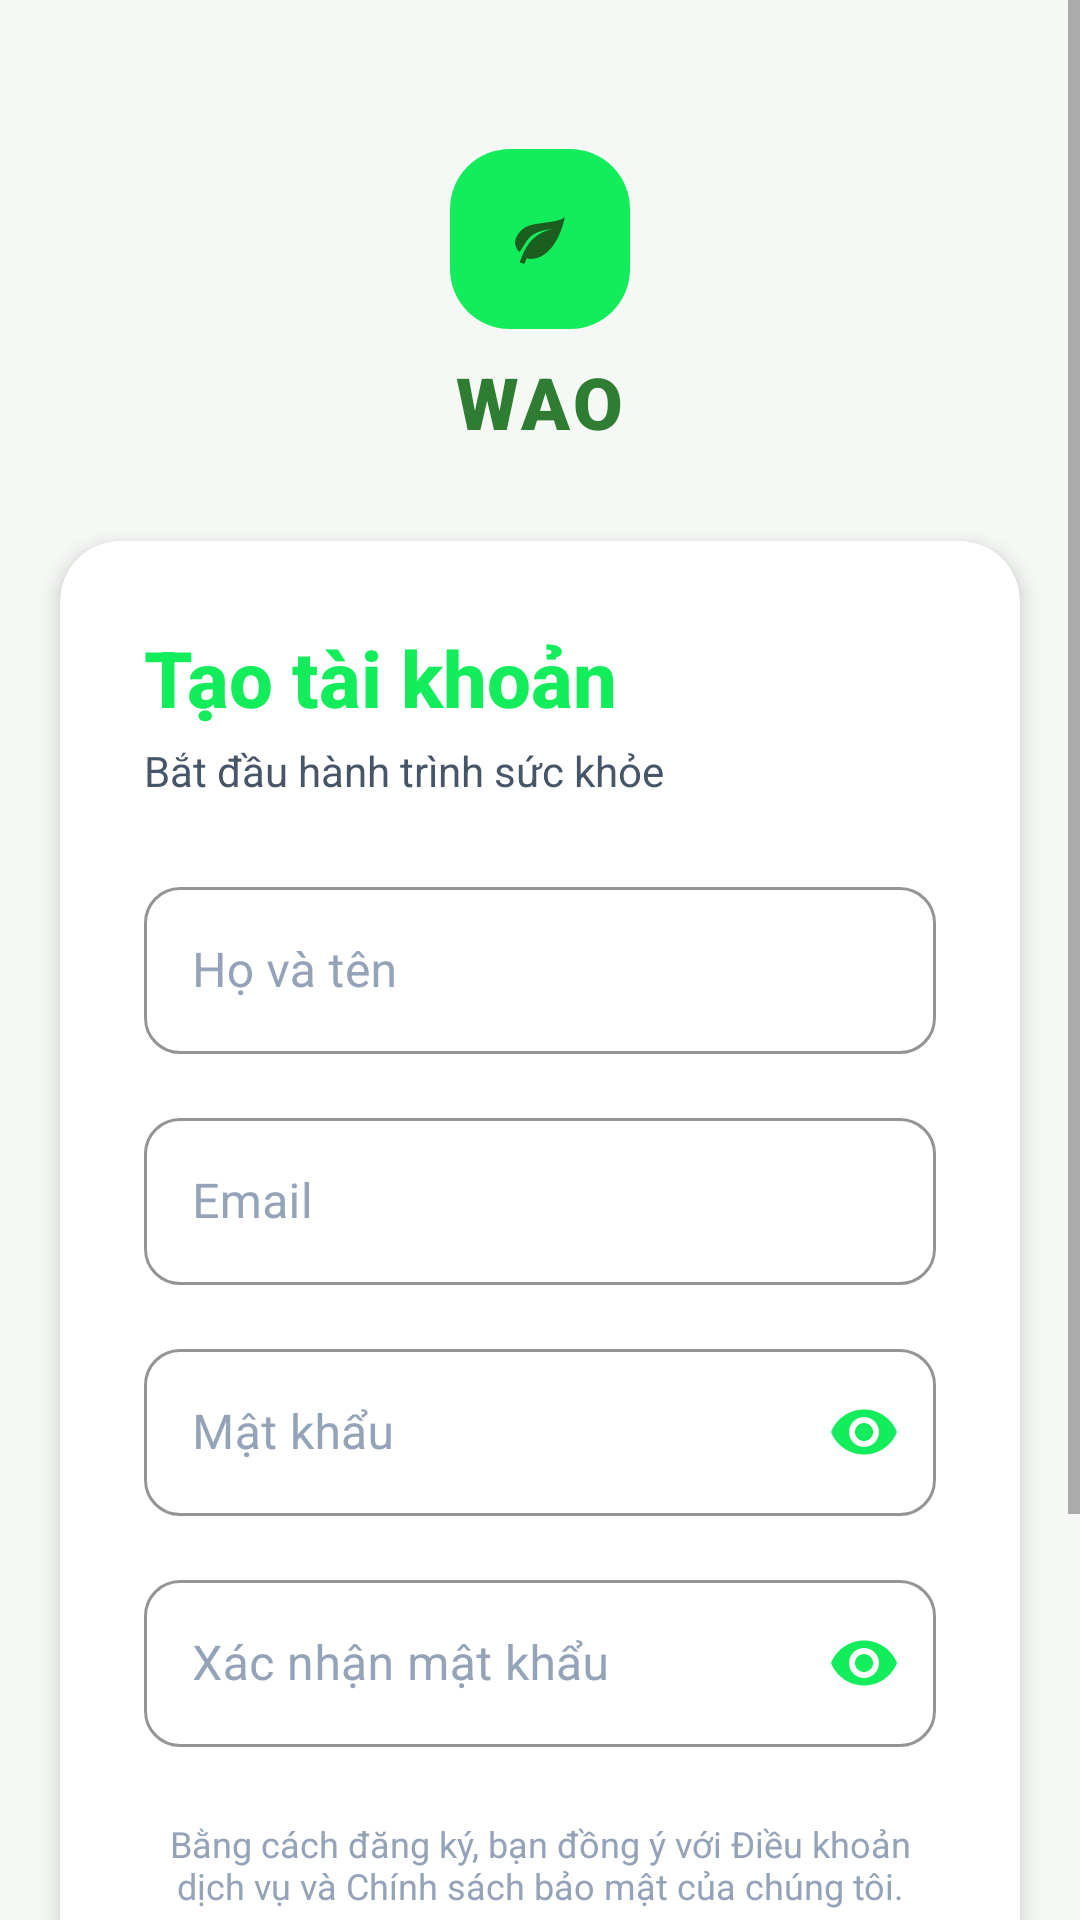

Android layout source for this screen:
<!-- AndroidManifest.xml: application theme Theme.Wao_fe -->
<!-- res/layout/activity_register.xml -->
<?xml version="1.0" encoding="utf-8"?>
<ScrollView xmlns:android="http://schemas.android.com/apk/res/android"
    xmlns:app="http://schemas.android.com/apk/res-auto"
    android:layout_width="match_parent"
    android:layout_height="match_parent"
    android:background="@color/wao_background_light"
    android:fillViewport="true">

    <RelativeLayout
        android:layout_width="match_parent"
        android:layout_height="wrap_content"
        android:minHeight="800dp">

        
        <LinearLayout
            android:id="@+id/header_section"
            android:layout_width="match_parent"
            android:layout_height="200dp"
            android:gravity="center"
            android:orientation="vertical">

            
            <FrameLayout
                android:layout_width="60dp"
                android:layout_height="60dp">

                <ImageView
                    android:layout_width="match_parent"
                    android:layout_height="match_parent"
                    android:background="@drawable/bg_wao_logo"
                    android:padding="20dp"
                    android:src="@drawable/ic_wao_leaf"
                    app:tint="@color/green_dark" />
            </FrameLayout>

            <TextView
                android:layout_width="wrap_content"
                android:layout_height="wrap_content"
                android:layout_marginTop="8dp"
                android:text="@string/app_name_display"
                android:textColor="@color/green_primary_dark"
                android:textSize="24sp"
                android:textStyle="bold"
                android:fontFamily="sans-serif-black"
                android:letterSpacing="0.05"/>
        </LinearLayout>

        
        <com.google.android.material.card.MaterialCardView
            android:id="@+id/card_register"
            android:layout_width="match_parent"
            android:layout_height="wrap_content"
            android:layout_below="@id/header_section"
            android:layout_marginStart="20dp"
            android:layout_marginTop="-20dp"
            android:layout_marginEnd="20dp"
            app:cardCornerRadius="20dp"
            app:cardElevation="4dp"
            app:cardBackgroundColor="@color/white">

            <LinearLayout
                android:layout_width="match_parent"
                android:layout_height="wrap_content"
                android:orientation="vertical"
                android:padding="28dp">

                
                <TextView
                    android:layout_width="wrap_content"
                    android:layout_height="wrap_content"
                    android:text="@string/register_title"
                    android:textColor="@color/wao_primary"
                    android:textSize="26sp"
                    android:textStyle="bold"
                    android:fontFamily="sans-serif-medium" />

                <TextView
                    android:layout_width="wrap_content"
                    android:layout_height="wrap_content"
                    android:layout_marginTop="4dp"
                    android:layout_marginBottom="24dp"
                    android:text="@string/register_subtitle"
                    android:textColor="@color/wao_slate_600"
                    android:textSize="14sp" />

                
                <com.google.android.material.textfield.TextInputLayout
                    android:id="@+id/til_fullname"
                    android:layout_width="match_parent"
                    android:layout_height="wrap_content"
                    android:layout_marginBottom="16dp"
                    android:hint="@string/fullname_hint">

                    <com.google.android.material.textfield.TextInputEditText
                        android:id="@+id/et_fullname"
                        android:layout_width="match_parent"
                        android:layout_height="wrap_content"
                        android:inputType="textPersonName"
                        android:textColor="@color/wao_slate_900" />
                </com.google.android.material.textfield.TextInputLayout>

                
                <com.google.android.material.textfield.TextInputLayout
                    android:id="@+id/til_email"
                    android:layout_width="match_parent"
                    android:layout_height="wrap_content"
                    android:layout_marginBottom="16dp"
                    android:hint="@string/prompt_email">

                    <com.google.android.material.textfield.TextInputEditText
                        android:id="@+id/et_email"
                        android:layout_width="match_parent"
                        android:layout_height="wrap_content"
                        android:inputType="textEmailAddress"
                        android:textColor="@color/wao_slate_900" />
                </com.google.android.material.textfield.TextInputLayout>

                
                <com.google.android.material.textfield.TextInputLayout
                    android:id="@+id/til_password"
                    android:layout_width="match_parent"
                    android:layout_height="wrap_content"
                    android:layout_marginBottom="16dp"
                    android:hint="@string/prompt_password"
                    app:endIconMode="password_toggle">

                    <com.google.android.material.textfield.TextInputEditText
                        android:id="@+id/et_password"
                        android:layout_width="match_parent"
                        android:layout_height="wrap_content"
                        android:inputType="textPassword"
                        android:textColor="@color/wao_slate_900" />
                </com.google.android.material.textfield.TextInputLayout>

                
                <com.google.android.material.textfield.TextInputLayout
                    android:id="@+id/til_confirm_password"
                    android:layout_width="match_parent"
                    android:layout_height="wrap_content"
                    android:layout_marginBottom="24dp"
                    android:hint="@string/confirm_password_hint"
                    app:endIconMode="password_toggle">

                    <com.google.android.material.textfield.TextInputEditText
                        android:id="@+id/et_confirm_password"
                        android:layout_width="match_parent"
                        android:layout_height="wrap_content"
                        android:inputType="textPassword"
                        android:textColor="@color/wao_slate_900" />
                </com.google.android.material.textfield.TextInputLayout>

                
                <TextView
                    android:layout_width="match_parent"
                    android:layout_height="wrap_content"
                    android:layout_marginBottom="24dp"
                    android:gravity="center"
                    android:text="@string/terms_text"
                    android:textColor="@color/wao_slate_400"
                    android:textSize="12sp" />

                
                <Button
                    android:id="@+id/btn_register"
                    style="@style/Widget.Wao.Button"
                    android:layout_width="match_parent"
                    android:layout_height="56dp"
                    android:text="@string/btn_register"
                    android:textColor="@color/white"
                    android:textSize="16sp"
                    android:textStyle="bold"
                    app:backgroundTint="@color/wao_primary" />

            </LinearLayout>

        </com.google.android.material.card.MaterialCardView>

        
        <LinearLayout
            android:layout_width="match_parent"
            android:layout_height="wrap_content"
            android:layout_below="@id/card_register"
            android:layout_marginTop="32dp"
            android:gravity="center"
            android:orientation="horizontal">

            <TextView
                android:layout_width="wrap_content"
                android:layout_height="wrap_content"
                android:text="@string/have_account"
                android:textColor="@color/wao_slate_600" />

            <TextView
                android:id="@+id/tv_login"
                android:layout_width="wrap_content"
                android:layout_height="wrap_content"
                android:layout_marginStart="8dp"
                android:padding="8dp"
                android:text="@string/login_link"
                android:textColor="@color/wao_primary"
                android:textStyle="bold" />
        </LinearLayout>


    </RelativeLayout>
</ScrollView>
<!-- resources referenced by this layout -->
<resources>
  <color name="green_dark">#1B5E20</color>
  <color name="green_primary_dark">#2E7D32</color>
  <color name="wao_background_light">#f6f8f6</color>
  <color name="wao_primary">#13ec5b</color>
  <color name="wao_slate_400">#94a3b8</color>
  <color name="wao_slate_600">#475569</color>
  <color name="wao_slate_900">#0f172a</color>
  <color name="white">#FFFFFFFF</color>
  <!-- drawable bg_wao_logo (drawable) -->
  <?xml version="1.0" encoding="utf-8"?>
  <shape xmlns:android="http://schemas.android.com/apk/res/android"
      android:shape="rectangle">
      <corners android:radius="20dp" />
      <solid android:color="@color/wao_primary" />
  </shape>
  <!-- drawable ic_wao_leaf (drawable) -->
  <vector xmlns:android="http://schemas.android.com/apk/res/android"
      android:width="24dp"
      android:height="24dp"
      android:viewportWidth="24"
      android:viewportHeight="24"
      android:tint="@color/wao_background_dark">
    <path
        android:fillColor="@android:color/white"
        android:pathData="M17,8 C8,10 5.9,16.17 3.82,21.34 L5.71,22 L6.71,19.7 A4.49,4.49 0,0 0,8 20 C19,20 22,3 22,3 C21,5 14,5.25 9,6.25 S2,11.5 2,13.5 A6.22,6.22 0,0 0,3.75,17.25 C7,13 7,9 17,8 Z"/>
  </vector>
  <string name="app_name_display">WAO</string>
  <string name="btn_register">Đăng ký</string>
  <string name="confirm_password_hint">Xác nhận mật khẩu</string>
  <string name="fullname_hint">Họ và tên</string>
  <string name="have_account">Đã có tài khoản? </string>
  <string name="login_link">Đăng nhập</string>
  <string name="prompt_email">Email</string>
  <string name="prompt_password">Mật khẩu</string>
  <string name="register_subtitle">Bắt đầu hành trình sức khỏe</string>
  <string name="register_title">Tạo tài khoản</string>
  <string name="terms_text">Bằng cách đăng ký, bạn đồng ý với Điều khoản dịch vụ và Chính sách bảo mật của chúng tôi.</string>
  <style name="Widget.Wao.Button" parent="Widget.MaterialComponents.Button">
          <item name="android:textColor">@color/wao_background_dark</item>
          <item name="backgroundTint">@color/wao_primary</item>
          <item name="cornerRadius">12dp</item>
          <item name="android:textSize">16sp</item>
          <item name="android:fontFamily">sans-serif-medium</item>
      </style>
  <color name="wao_background_dark">#0F1115</color>
  <style name="Widget.Wao.TextInputLayout" parent="Widget.MaterialComponents.TextInputLayout.OutlinedBox">
          <item name="boxStrokeColor">@color/wao_primary</item>
          <item name="hintTextColor">@color/wao_primary</item>
          <item name="boxCornerRadiusTopStart">12dp</item>
          <item name="boxCornerRadiusTopEnd">12dp</item>
          <item name="boxCornerRadiusBottomStart">12dp</item>
          <item name="boxCornerRadiusBottomEnd">12dp</item>
          <item name="android:textColorHint">@color/wao_slate_400</item>
          <item name="startIconTint">@color/wao_primary</item>
          <item name="endIconTint">@color/wao_primary</item>
      </style>
  <style name="WindowAnimationTransition" parent="@android:style/Animation.Activity">
          <item name="android:activityOpenEnterAnimation">@anim/slide_in_right</item>
          <item name="android:activityOpenExitAnimation">@anim/slide_out_left</item>
          <item name="android:activityCloseEnterAnimation">@anim/slide_in_left</item>
          <item name="android:activityCloseExitAnimation">@anim/slide_out_right</item>
      </style>
</resources>
